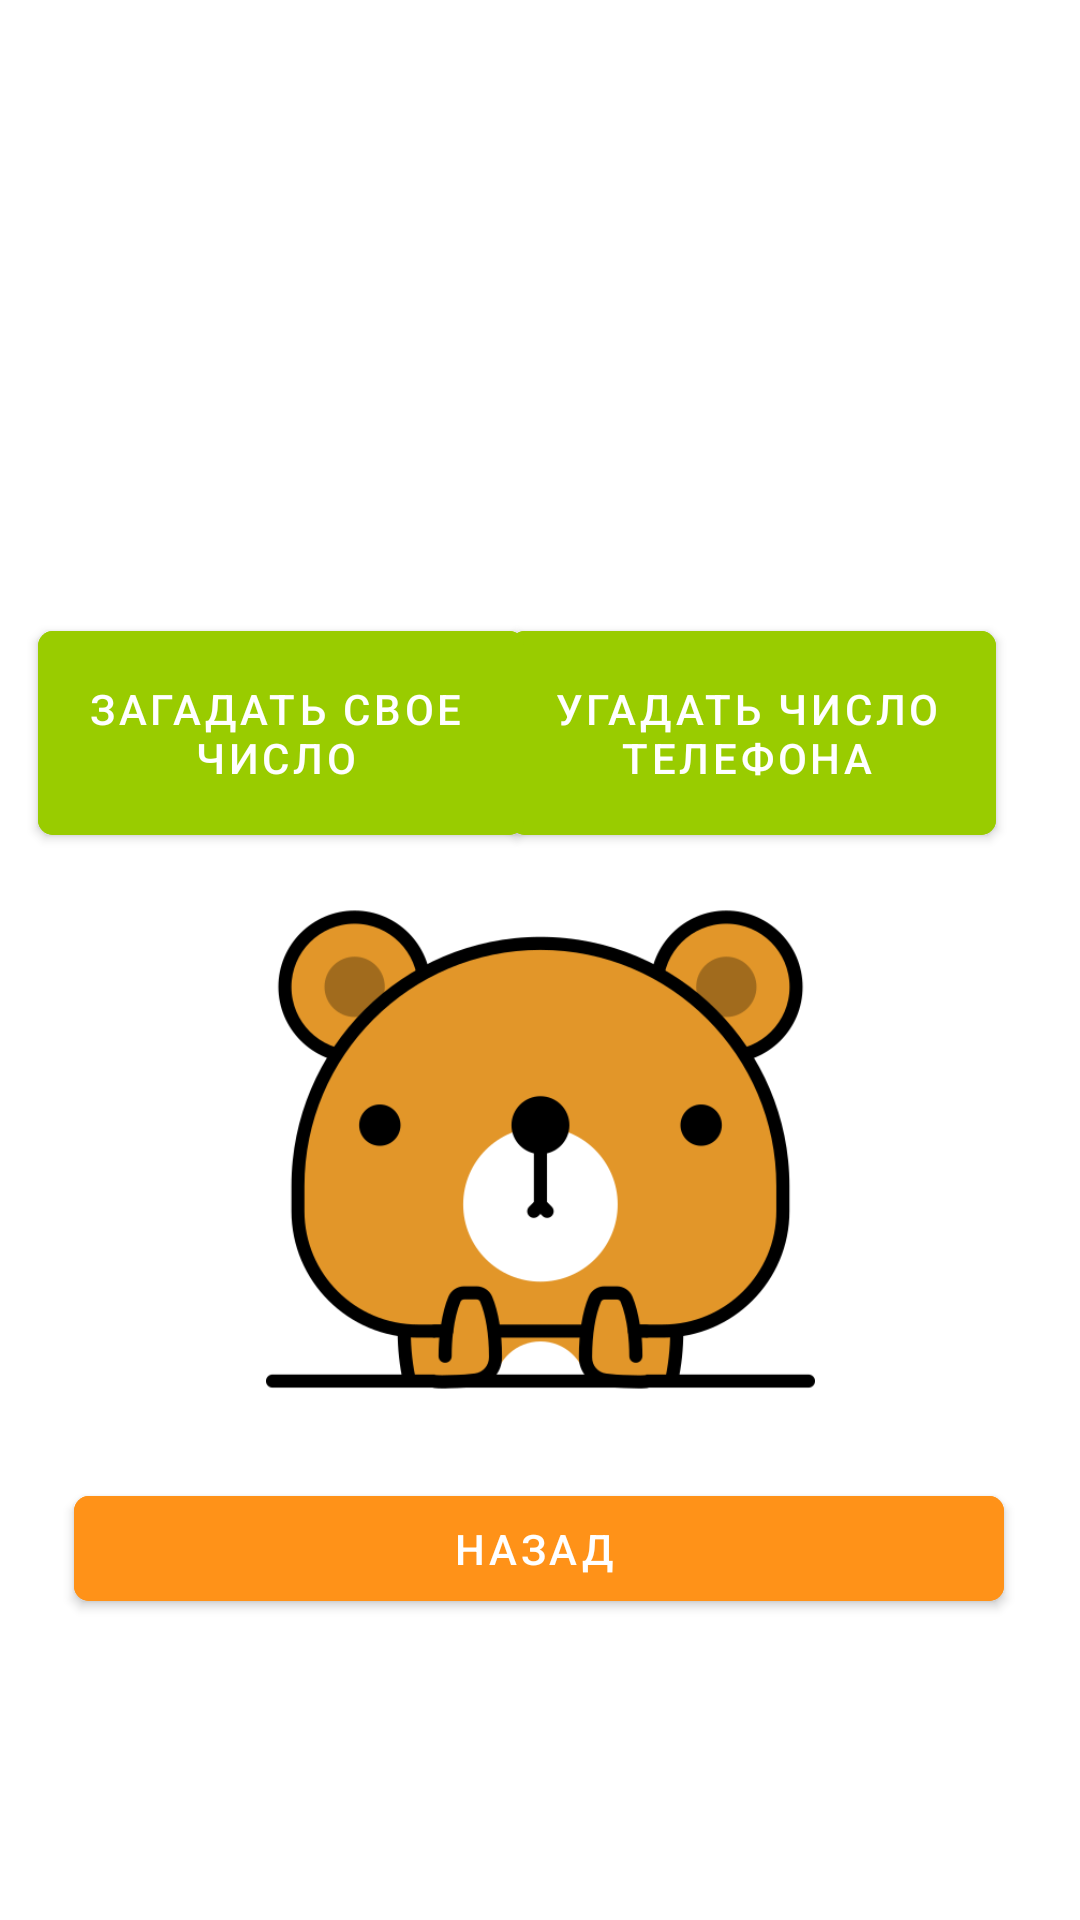

This screen was rendered from an Android layout file. Write that file and the resources it references.
<!-- AndroidManifest.xml: application theme Theme.StoryBook -->
<!-- res/layout/fragment_guess_game.xml -->
<FrameLayout xmlns:android="http://schemas.android.com/apk/res/android"
    xmlns:app="http://schemas.android.com/apk/res-auto"
    xmlns:tools="http://schemas.android.com/tools"
    android:layout_width="match_parent"
    android:layout_height="match_parent"
    tools:context="com.example.ticTacToeGame.Fragment.guessGameFragment">

    <androidx.constraintlayout.widget.ConstraintLayout
        android:layout_width="match_parent"
        android:layout_height="match_parent">

        <com.google.android.material.button.MaterialButton
            android:id="@+id/backButton"
            style="@style/Widget.MaterialComponents.Button.Icon"
            android:layout_width="310dp"
            android:layout_height="47dp"
            android:backgroundTint="@color/orange2"
            android:text="@string/back"
            android:textColor="@color/white"
            app:cornerRadius="15px"
            app:icon="@drawable/back"
            app:iconSize="64px"
            app:iconTint="@null"
            app:layout_constraintBottom_toBottomOf="parent"
            app:layout_constraintEnd_toEndOf="parent"
            app:layout_constraintHorizontal_bias="0.495"
            app:layout_constraintStart_toStartOf="parent"
            app:layout_constraintTop_toTopOf="parent"
            app:layout_constraintVertical_bias="0.831"
            app:rippleColor="@color/orange1" />

        <com.google.android.material.button.MaterialButton
            android:id="@+id/guessPhNumberButton"
            style="@style/Widget.MaterialComponents.Button.Icon"
            android:layout_width="162dp"
            android:layout_height="80dp"
            android:backgroundTint="@color/lyght_green"
            android:text="@string/guess_phone_number"
            android:textColor="@color/white"
            app:cornerRadius="15px"
            app:icon="@drawable/numbers"
            app:iconSize="64px"
            app:iconTint="@null"
            app:layout_constraintBottom_toBottomOf="parent"
            app:layout_constraintEnd_toEndOf="parent"
            app:layout_constraintHorizontal_bias="0.859"
            app:layout_constraintStart_toStartOf="parent"
            app:layout_constraintTop_toTopOf="parent"
            app:layout_constraintVertical_bias="0.365"
            app:rippleColor="@color/lyghter_green" />

        <com.google.android.material.button.MaterialButton
            android:id="@+id/guessMyNumberButton"
            style="@style/Widget.MaterialComponents.Button.Icon"
            android:layout_width="162dp"
            android:layout_height="80dp"
            android:backgroundTint="@color/lyght_green"
            android:text="@string/guess_my_number"
            android:textColor="@color/white"
            app:cornerRadius="15px"
            app:icon="@drawable/numbers"
            app:iconSize="64px"
            app:iconTint="@null"
            app:layout_constraintBottom_toBottomOf="parent"
            app:layout_constraintEnd_toEndOf="parent"
            app:layout_constraintHorizontal_bias="0.064"
            app:layout_constraintStart_toStartOf="parent"
            app:layout_constraintTop_toTopOf="parent"
            app:layout_constraintVertical_bias="0.365"
            app:rippleColor="@color/lyghter_green" />

        <ImageView
            android:id="@+id/imageView"
            android:layout_width="191dp"
            android:layout_height="183dp"
            android:src="@drawable/question"
            app:layout_constraintBottom_toBottomOf="parent"
            app:layout_constraintEnd_toEndOf="parent"
            app:layout_constraintStart_toStartOf="parent"
            app:layout_constraintTop_toTopOf="parent"
            app:layout_constraintVertical_bias="0.638" />
    </androidx.constraintlayout.widget.ConstraintLayout>

</FrameLayout>
<!-- resources referenced by this layout -->
<resources>
  <color name="lyght_green">#99CC00</color>
  <color name="lyghter_green">#99FF33</color>
  <color name="orange1">#FF4F00</color>
  <color name="orange2">#FF9218</color>
  <color name="white">#FFFFFFFF</color>
  <!-- drawable question: png bitmap (drawable, 34866 bytes) -->
  <string name="back">Назад</string>
  <string name="guess_my_number">Загадать свое число</string>
  <string name="guess_phone_number">Угадать число телефона</string>
  <style name="Theme.StoryBook" parent="Theme.MaterialComponents.DayNight.NoActionBar">
  
          
          <item name="colorPrimary">@color/nightfall</item>
          <item name="colorPrimaryVariant">@color/nightfall</item>
          <item name="colorOnPrimary">@color/black</item>
          
          <item name="colorSecondary">@color/teal_200</item>
          <item name="colorSecondaryVariant">@color/teal_200</item>
          <item name="colorOnSecondary">@color/black</item>
          
          <item name="android:statusBarColor" tools:targetApi="l">?attr/colorPrimaryVariant</item>
          <item name="android:windowAnimationStyle">@style/animation</item>
          
      </style>
  <color name="nightfall">#0e518b</color>
  <color name="black">#060606</color>
  <color name="teal_200">#FF03DAC5</color>
  <style name="animation">
          <item name="android:windowEnterAnimation">@android:anim/fade_in</item>
          <item name="android:windowExitAnimation">@android:anim/fade_out</item>
      </style>
</resources>
